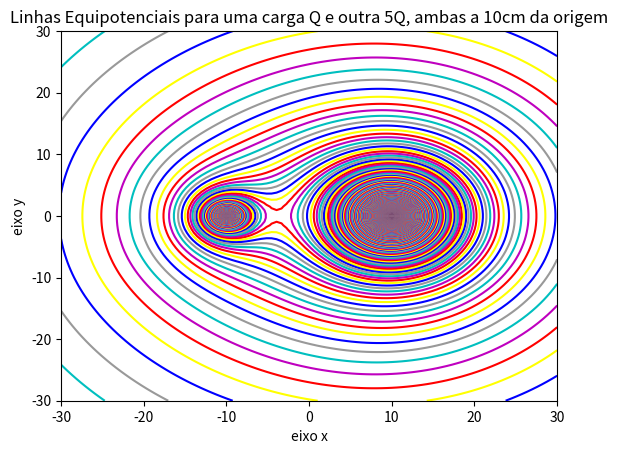

Source code (Python):
import numpy as np
import matplotlib.pyplot as plt

# Constantes
k = 9*(10^9)
Q = 2*(10^(-6))
q1 = 5*Q
q2 = Q 

def potential(x, y):
    r1 = np.sqrt((x-10)**2 + y**2)
    r2 = np.sqrt((x+10)**2 + y**2)
    return k*((q1/r1)+(q2/r2))

# Espaço Vetorial definido
x_min, x_max, y_min, y_max = -30, 30, -30, 30
num_points = 100

# Criacao do espaço vetorial
x = np.linspace(x_min, x_max, num_points)
y = np.linspace(y_min, y_max, num_points)
X, Y = np.meshgrid(x, y)

# Calculo do potencial para cada ponto do espaco vetorial
Z = potential(X, Y)

#definicao da lista de cores
c = ('#ff0000', '#ffff00', '#0000FF', '0.6', 'c', 'm')

#criacao do grafico com 1000 niveis e configuracoes de cor "c"
grafico = plt.contour(X, Y, Z, 1000 , colors=c)

#plot 
plt.xlabel('eixo x')
plt.ylabel('eixo y')
plt.title('Linhas Equipotenciais para uma carga Q e outra 5Q, ambas a 10cm da origem')
plt.show()
